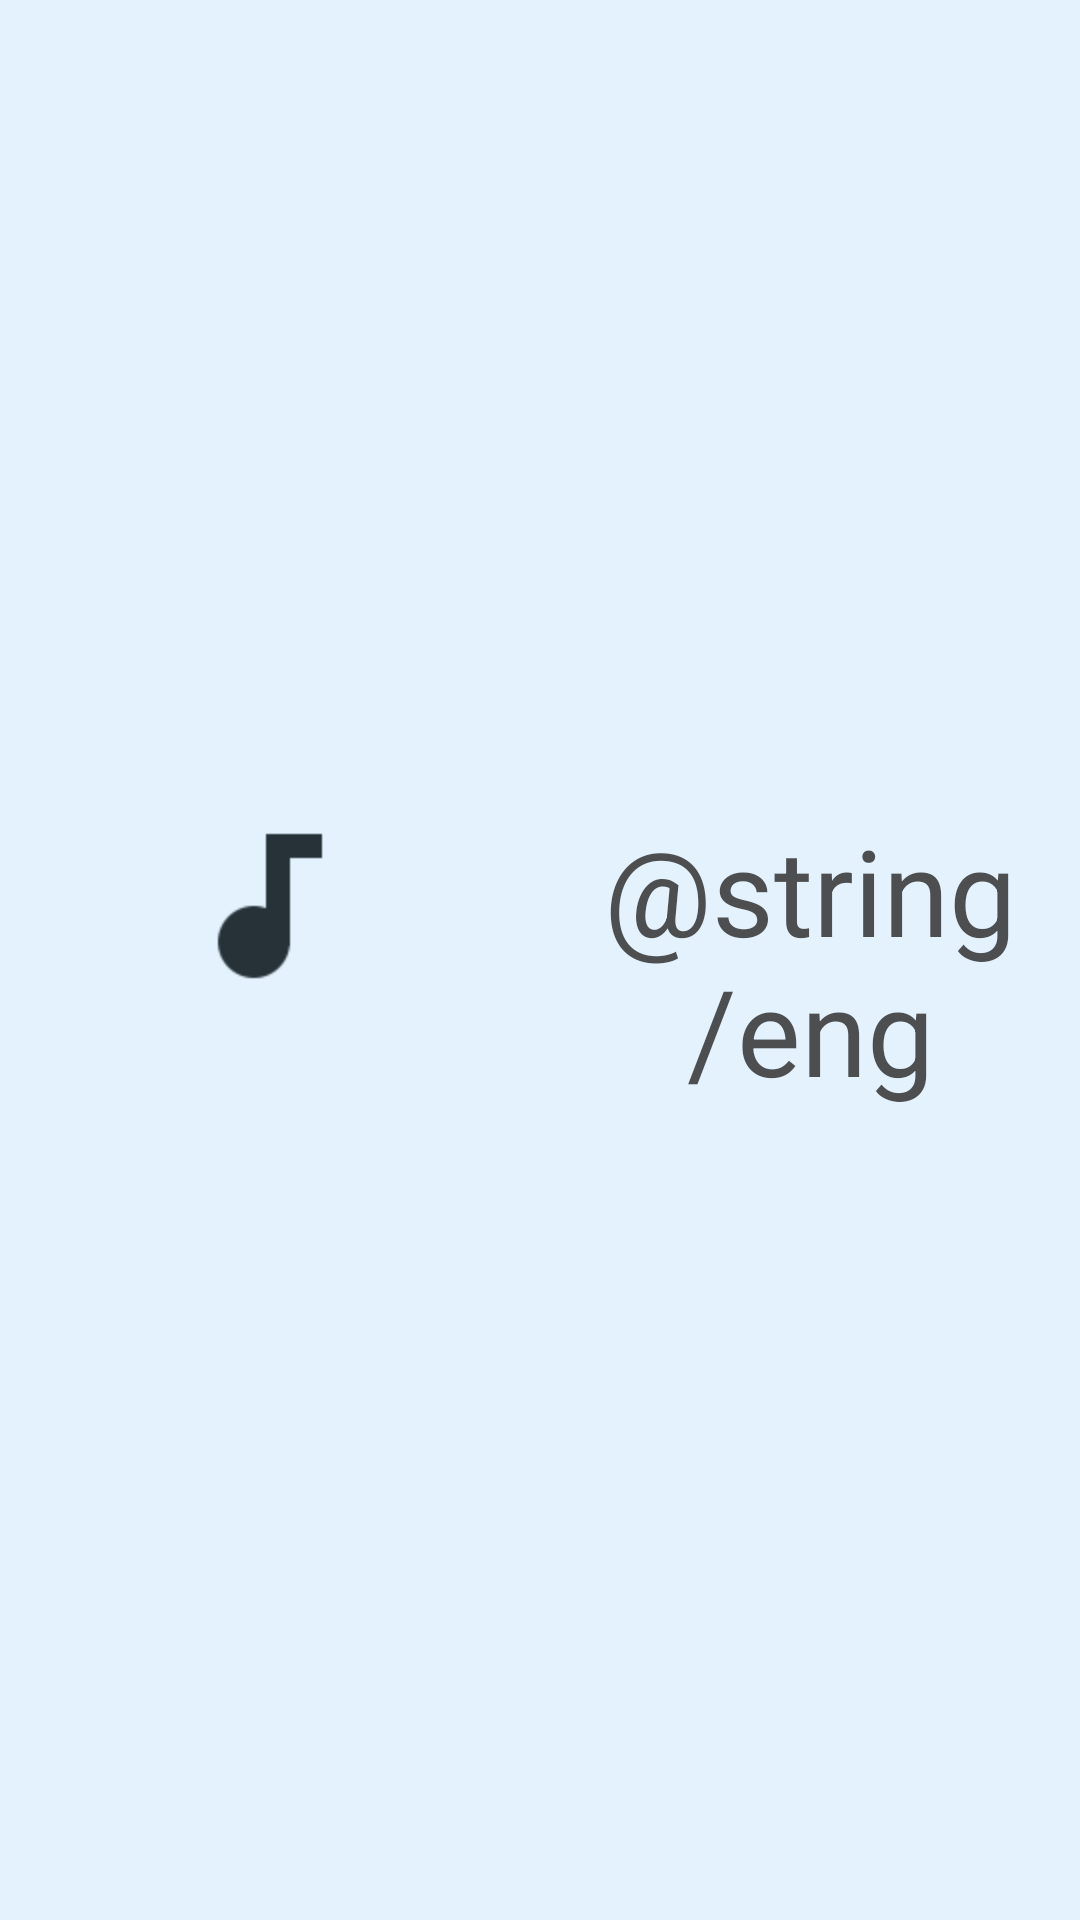

The Android layout XML behind this screen, and the referenced resources:
<!-- AndroidManifest.xml: application theme AppTheme -->
<!-- res/layout/activity_config.xml -->
<?xml version="1.0" encoding="utf-8"?>
<RelativeLayout xmlns:android="http://schemas.android.com/apk/res/android"
                android:layout_width="match_parent"
                android:layout_height="match_parent"
                android:background="@color/app_background">

    <LinearLayout
        android:layout_width="match_parent"
        android:layout_height="wrap_content"
        android:layout_centerInParent="true"
        android:orientation="horizontal">

        <ImageView
            android:id="@+id/img_music"
            android:layout_width="0dp"
            android:layout_height="wrap_content"
            android:layout_weight="1"
            android:contentDescription="@string/if_music"
            android:src="@drawable/audiotrack_dark"
            />

        <TextView
            android:id="@+id/text_lan"
            android:layout_width="0dp"
            android:layout_height="wrap_content"
            android:layout_gravity="center"
            android:layout_weight="1"
            android:gravity="center"
            android:text="@string/eng"
            android:textColor="@color/block_black_transparent"
            android:textSize="40sp"
            />

    </LinearLayout>

</RelativeLayout>
<!-- resources referenced by this layout -->
<resources>
  <color name="app_background">#e3f2fd</color>
  <color name="block_black_transparent">#e63c3c3c</color>
  <!-- drawable audiotrack_dark: png bitmap (drawable-hdpi, 1242 bytes) -->
  <style name="AppTheme" parent="Theme.AppCompat.DayNight.NoActionBar">
          <item name="android:windowNoTitle">true</item>
          <item name="android:windowFullscreen">true</item>
          
          <item name="colorPrimaryDark">@color/grey</item>
          
          <item name="colorPrimary">@color/blue_primary_dark</item>
          
          <item name="drawerArrowStyle">@style/AppTheme.DrawerArrowToggle</item>
          
          <item name="colorControlNormal">@color/white_icons</item>
          
          <item name="colorControlActivated">@color/blue_primary</item>
      </style>
  <color name="grey">#BDBDBD</color>
  <color name="blue_primary_dark">#1976D2</color>
  <style name="AppTheme.DrawerArrowToggle" parent="Base.Widget.AppCompat.DrawerArrowToggle">
          <item name="color">@android:color/white</item>
      </style>
  <color name="white_icons">#FFFFFF</color>
  <color name="blue_primary">#2196F3</color>
</resources>
